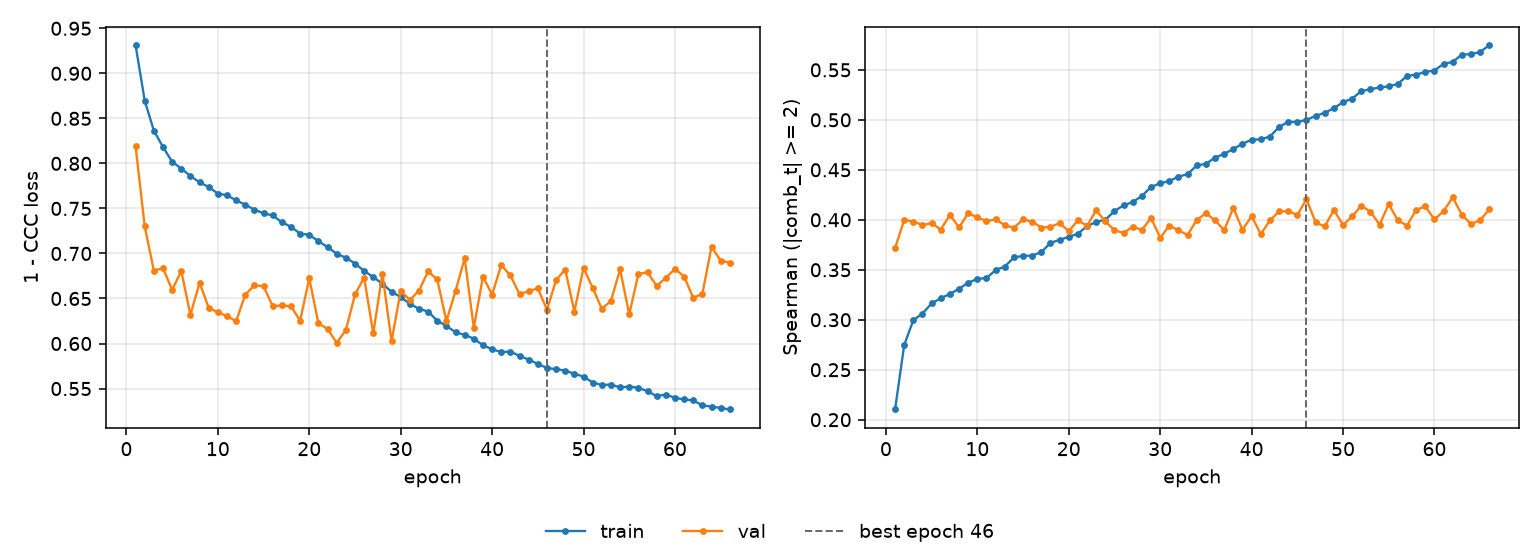

Data behind this chart, as committed beside it:
epoch, tr_loss, vl_loss, tr_sp, vl_sp, is_best
1, 0.9312, 0.8191, 0.2102, 0.3718, False
2, 0.8697, 0.73, 0.2749, 0.3999, False
3, 0.8363, 0.681, 0.2996, 0.3982, False
4, 0.8181, 0.6837, 0.3062, 0.3948, False
5, 0.8019, 0.6596, 0.3164, 0.3967, False
6, 0.7943, 0.6805, 0.3215, 0.3902, False
7, 0.786, 0.6318, 0.3258, 0.4049, False
8, 0.779, 0.6675, 0.331, 0.3924, False
9, 0.7738, 0.6397, 0.3371, 0.4067, False
10, 0.7665, 0.6347, 0.3409, 0.4025, False
11, 0.7646, 0.6305, 0.3417, 0.3986, False
12, 0.759, 0.6247, 0.3497, 0.4005, False
13, 0.7542, 0.6543, 0.3532, 0.3944, False
14, 0.7486, 0.6647, 0.3623, 0.3921, False
15, 0.7446, 0.6636, 0.3639, 0.4003, False
16, 0.7422, 0.6415, 0.3642, 0.3982, False
17, 0.7347, 0.6423, 0.3676, 0.3922, False
18, 0.7296, 0.6413, 0.3769, 0.3929, False
19, 0.722, 0.6254, 0.3799, 0.3967, False
20, 0.7207, 0.6724, 0.3829, 0.3886, False
21, 0.7138, 0.6224, 0.3861, 0.3995, False
22, 0.707, 0.6162, 0.3936, 0.394, False
23, 0.6998, 0.6008, 0.3978, 0.4094, False
24, 0.6952, 0.6147, 0.4, 0.3984, False
25, 0.6888, 0.6544, 0.4087, 0.3895, False
26, 0.6806, 0.6732, 0.4145, 0.3868, False
27, 0.6739, 0.6112, 0.4177, 0.3932, False
28, 0.6663, 0.6777, 0.4238, 0.3897, False
29, 0.6574, 0.6024, 0.4328, 0.4021, False
30, 0.6516, 0.6585, 0.4365, 0.382, False
31, 0.644, 0.6483, 0.4387, 0.3941, False
32, 0.6386, 0.6587, 0.4432, 0.3895, False
33, 0.6355, 0.68, 0.4456, 0.3847, False
34, 0.6253, 0.6711, 0.4544, 0.3999, False
35, 0.6196, 0.6249, 0.4559, 0.4065, False
36, 0.6125, 0.6584, 0.4623, 0.3995, False
37, 0.6096, 0.6947, 0.4659, 0.3896, False
38, 0.6054, 0.6174, 0.4708, 0.4119, False
39, 0.5981, 0.6744, 0.476, 0.3901, False
40, 0.5937, 0.6543, 0.4801, 0.4035, False
41, 0.5904, 0.6871, 0.4804, 0.3857, False
42, 0.5911, 0.6755, 0.4833, 0.3993, False
43, 0.5862, 0.655, 0.4927, 0.4083, False
44, 0.5823, 0.6579, 0.4981, 0.4086, False
45, 0.5773, 0.6615, 0.4979, 0.4049, False
46, 0.5728, 0.6374, 0.4998, 0.4205, True
47, 0.5715, 0.6706, 0.504, 0.3975, False
48, 0.57, 0.6822, 0.5069, 0.3933, False
49, 0.5663, 0.6355, 0.5117, 0.4098, False
50, 0.5634, 0.684, 0.5176, 0.3948, False
51, 0.5567, 0.6618, 0.5212, 0.4033, False
52, 0.5541, 0.6386, 0.5287, 0.4142, False
53, 0.5544, 0.6473, 0.5305, 0.4081, False
54, 0.5513, 0.6824, 0.5325, 0.3951, False
55, 0.5522, 0.6324, 0.5334, 0.4157, False
56, 0.5508, 0.6772, 0.536, 0.3993, False
57, 0.547, 0.6791, 0.5439, 0.3943, False
58, 0.5416, 0.6638, 0.5452, 0.4099, False
59, 0.5434, 0.6729, 0.5479, 0.4135, False
60, 0.5397, 0.683, 0.5493, 0.4003, False
... 6 more rows
